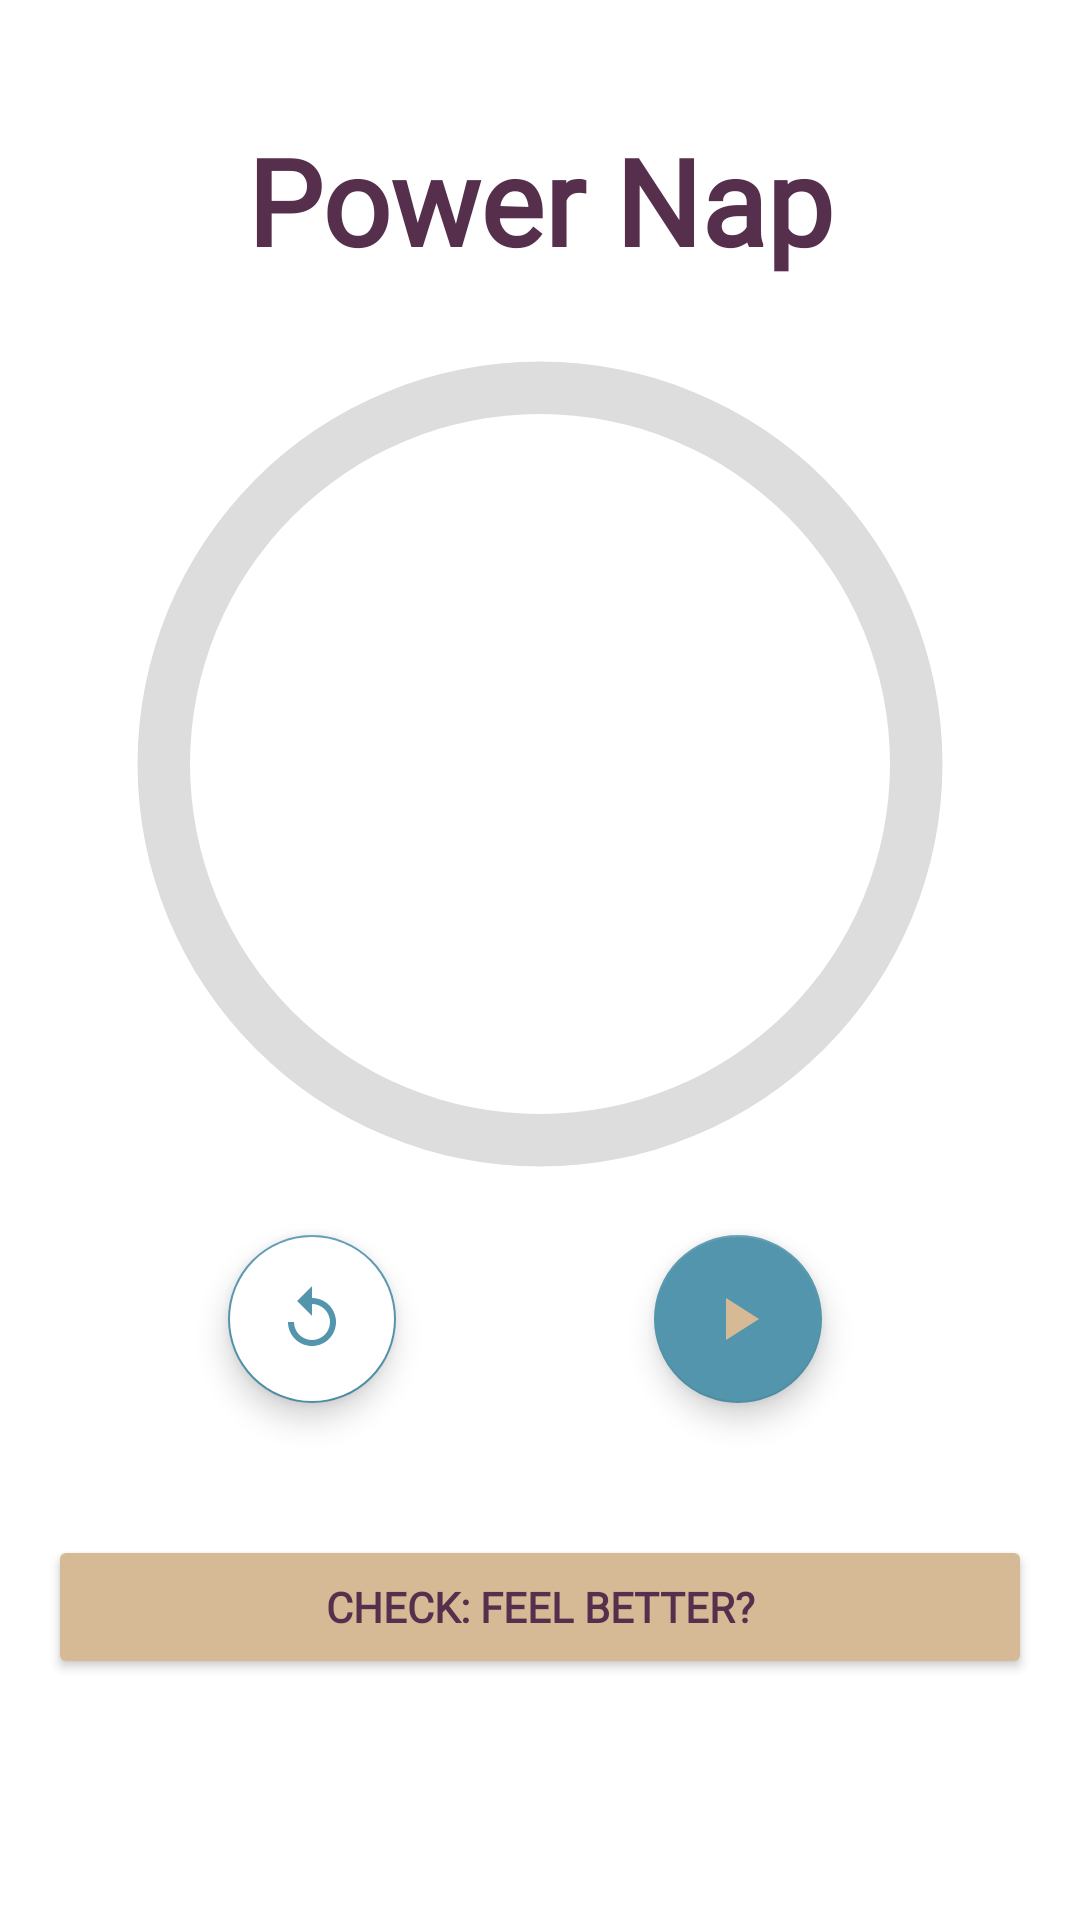

Layout XML and referenced resources for this Android screen:
<!-- AndroidManifest.xml: application theme Theme.PowerNapping -->
<!-- res/layout/fragment_timer.xml -->
<?xml version="1.0" encoding="utf-8"?>
<androidx.constraintlayout.widget.ConstraintLayout xmlns:android="http://schemas.android.com/apk/res/android"
    xmlns:app="http://schemas.android.com/apk/res-auto"
    xmlns:tools="http://schemas.android.com/tools"
    android:layout_width="match_parent"
    android:layout_height="match_parent"
    android:background="@color/white"
    tools:context=".ui.TimerFragment">

    
    <TextView
        android:id="@+id/timer_title_text"
        android:layout_width="wrap_content"
        android:layout_height="wrap_content"
        android:layout_marginTop="40dp"
        android:fontFamily="@font/inter_medium"
        android:text="@string/power_nap"
        android:textColor="@color/pn_aubergine_ori"
        android:textSize="40sp"
        android:textStyle="bold"
        app:layout_constraintEnd_toEndOf="parent"
        app:layout_constraintStart_toStartOf="parent"
        app:layout_constraintTop_toTopOf="parent" />

    

    

    

    

    

    <TextView
        android:id="@+id/timer_showprogress_text"
        android:layout_width="wrap_content"
        android:layout_height="wrap_content"
        android:layout_marginStart="80dp"
        android:fontFamily="@font/inter_medium"
        android:paddingLeft="20dp"
        android:paddingTop="30dp"
        android:paddingRight="20dp"
        android:paddingBottom="30dp"
        android:textAlignment="center"
        android:textAppearance="@style/TextAppearance.AppCompat"
        android:textColor="@color/pn_aubergine_ori"
        android:textSize="50sp"
        app:layout_constraintBottom_toBottomOf="@+id/nap_progress_bar"
        app:layout_constraintStart_toStartOf="@+id/nap_progress_bar"
        app:layout_constraintTop_toTopOf="@+id/nap_progress_bar"
        app:layout_constraintVertical_bias="0.497"
        tools:text="00:00" />

    <ProgressBar
        android:id="@+id/nap_progress_bar"
        style="@style/CircularDeterminateProgressBar"
        android:layout_width="350dp"
        android:layout_height="350dp"
        android:indeterminate="false"
        android:textAlignment="center"
        android:max="60"
        app:layout_constraintBottom_toBottomOf="parent"
        app:layout_constraintEnd_toEndOf="parent"
        app:layout_constraintHorizontal_bias="0.491"
        app:layout_constraintStart_toStartOf="parent"
        app:layout_constraintTop_toTopOf="parent"
        app:layout_constraintVertical_bias="0.275" />

    <Button
        android:id="@+id/timer_check_button"
        android:layout_width="0dp"
        android:layout_height="wrap_content"
        android:layout_marginStart="16dp"
        android:layout_marginTop="44dp"
        android:layout_marginEnd="16dp"
        android:backgroundTint="@color/pn_gold_ori"
        android:fontFamily="@font/inter_medium"
        android:text="@string/check_feel_better"
        android:textColor="@color/pn_aubergine_ori"
        android:textStyle="bold"
        app:cornerRadius="10dp"
        app:iconTint="@color/pn_gold_ori"
        app:layout_constraintEnd_toEndOf="parent"
        app:layout_constraintHorizontal_bias="1.0"
        app:layout_constraintStart_toStartOf="parent"
        app:layout_constraintTop_toBottomOf="@+id/timer_restart_fab" />

    <com.google.android.material.floatingactionbutton.FloatingActionButton
        android:id="@+id/timer_restart_fab"
        android:layout_width="wrap_content"
        android:layout_height="wrap_content"
        android:backgroundTint="#FFF"
        android:clickable="true"
        android:contentDescription="@string/restart"
        android:src="@drawable/baseline_replay_orig"
        app:layout_constraintBottom_toBottomOf="parent"
        app:layout_constraintEnd_toStartOf="@+id/timer_play_fab"
        app:layout_constraintHorizontal_bias="0.5"
        app:layout_constraintStart_toStartOf="parent"
        app:layout_constraintTop_toTopOf="parent"
        app:layout_constraintVertical_bias="0.705"
        app:tint="#5395AC" />

    <com.google.android.material.floatingactionbutton.FloatingActionButton
        android:id="@+id/timer_play_fab"
        android:layout_width="wrap_content"
        android:layout_height="wrap_content"
        android:layout_margin="10dp"
        android:backgroundTint="#5395AC"
        android:clickable="true"
        android:contentDescription="@string/play"
        android:src="@drawable/baseline_play_arrow_orig"
        app:layout_constraintBottom_toBottomOf="@+id/timer_restart_fab"
        app:layout_constraintEnd_toEndOf="parent"
        app:layout_constraintHorizontal_bias="0.5"
        app:layout_constraintStart_toEndOf="@+id/timer_restart_fab"
        app:layout_constraintTop_toTopOf="@+id/timer_restart_fab"
        app:tint="#D6BA96" />


    <Button
        android:id="@+id/timer_off_btn"
        android:layout_width="170dp"
        android:layout_height="170dp"
        android:background="@drawable/roundbutton"
        android:text="OFF"
        android:textSize="50sp"
        android:visibility="invisible"
        app:layout_constraintBottom_toBottomOf="@+id/nap_progress_bar"
        app:layout_constraintEnd_toEndOf="@+id/nap_progress_bar"
        app:layout_constraintStart_toStartOf="@+id/nap_progress_bar"
        app:layout_constraintTop_toTopOf="@+id/nap_progress_bar" />

</androidx.constraintlayout.widget.ConstraintLayout>
<!-- resources referenced by this layout -->
<resources>
  <color name="pn_aubergine_ori">#552F4C</color>
  <color name="pn_gold_ori">#D6BA96</color>
  <color name="white">#FFFFFFFF</color>
  <!-- drawable baseline_play_arrow_orig (drawable) -->
  <vector android:height="24dp" android:tint="#D6BA96"
      android:viewportHeight="24" android:viewportWidth="24"
      android:width="24dp" xmlns:android="http://schemas.android.com/apk/res/android">
      <path android:fillColor="@android:color/white" android:pathData="M8,5v14l11,-7z"/>
  </vector>
  <!-- drawable baseline_replay_orig (drawable) -->
  <vector android:height="24dp" android:tint="#5395AC"
      android:viewportHeight="24" android:viewportWidth="24"
      android:width="24dp" xmlns:android="http://schemas.android.com/apk/res/android">
      <path android:fillColor="@android:color/white" android:pathData="M12,5V1L7,6l5,5V7c3.31,0 6,2.69 6,6s-2.69,6 -6,6 -6,-2.69 -6,-6H4c0,4.42 3.58,8 8,8s8,-3.58 8,-8 -3.58,-8 -8,-8z"/>
  </vector>
  <!-- drawable roundbutton (drawable) -->
  <?xml version="1.0" encoding="utf-8"?>
  <shape xmlns:android="http://schemas.android.com/apk/res/android"
      android:shape="oval">
      <solid android:color="#5395ac"/>
  
  </shape>
  <string name="check_feel_better">check: feel better?</string>
  <string name="play">play</string>
  <string name="power_nap">Power Nap</string>
  <string name="restart">restart</string>
  <style name="CircularDeterminateProgressBar">
          <item name="android:indeterminateOnly">false</item>
          <item name="android:progressDrawable">@drawable/circle</item>
      </style>
  <style name="Theme.PowerNapping" parent="Theme.MaterialComponents.DayNight.NoActionBar">
          
          <item name="colorPrimary">@color/pn_blue_dark_ori</item>
          <item name="colorPrimaryVariant">@color/pn_blue_light_ori</item>
          <item name="colorOnPrimary">@color/pn_gold_ori</item>
          
          <item name="colorSecondary">@color/pn_blue_dark_ori</item>
          <item name="colorSecondaryVariant">@color/pn_blue_light_ori</item>
          <item name="colorOnSecondary">@color/pn_aubergine_ori</item>
          
          <item name="android:statusBarColor">@color/pn_blue_dark_ori</item>
          
      </style>
  <!-- drawable circle (drawable) -->
  <?xml version="1.0" encoding="utf-8"?>
  <layer-list xmlns:android="http://schemas.android.com/apk/res/android">
      <item>
          <shape
              android:shape="ring"
              android:thicknessRatio="20"
              android:useLevel="false">
              <solid android:color="#DDD" />
          </shape>
      </item>
      <item>
          <rotate
              android:fromDegrees="270"
              android:toDegrees="270">
          <shape
              android:shape="ring"
              android:thicknessRatio="20"
              android:useLevel="true">
               <solid android:color="@color/pn_blue_dark_ori"/>
              
           </shape>
           </rotate>
       </item>
  
   </layer-list>
  <color name="pn_blue_dark_ori">#5395AC</color>
  <color name="pn_blue_light_ori">#87B0BE</color>
</resources>
